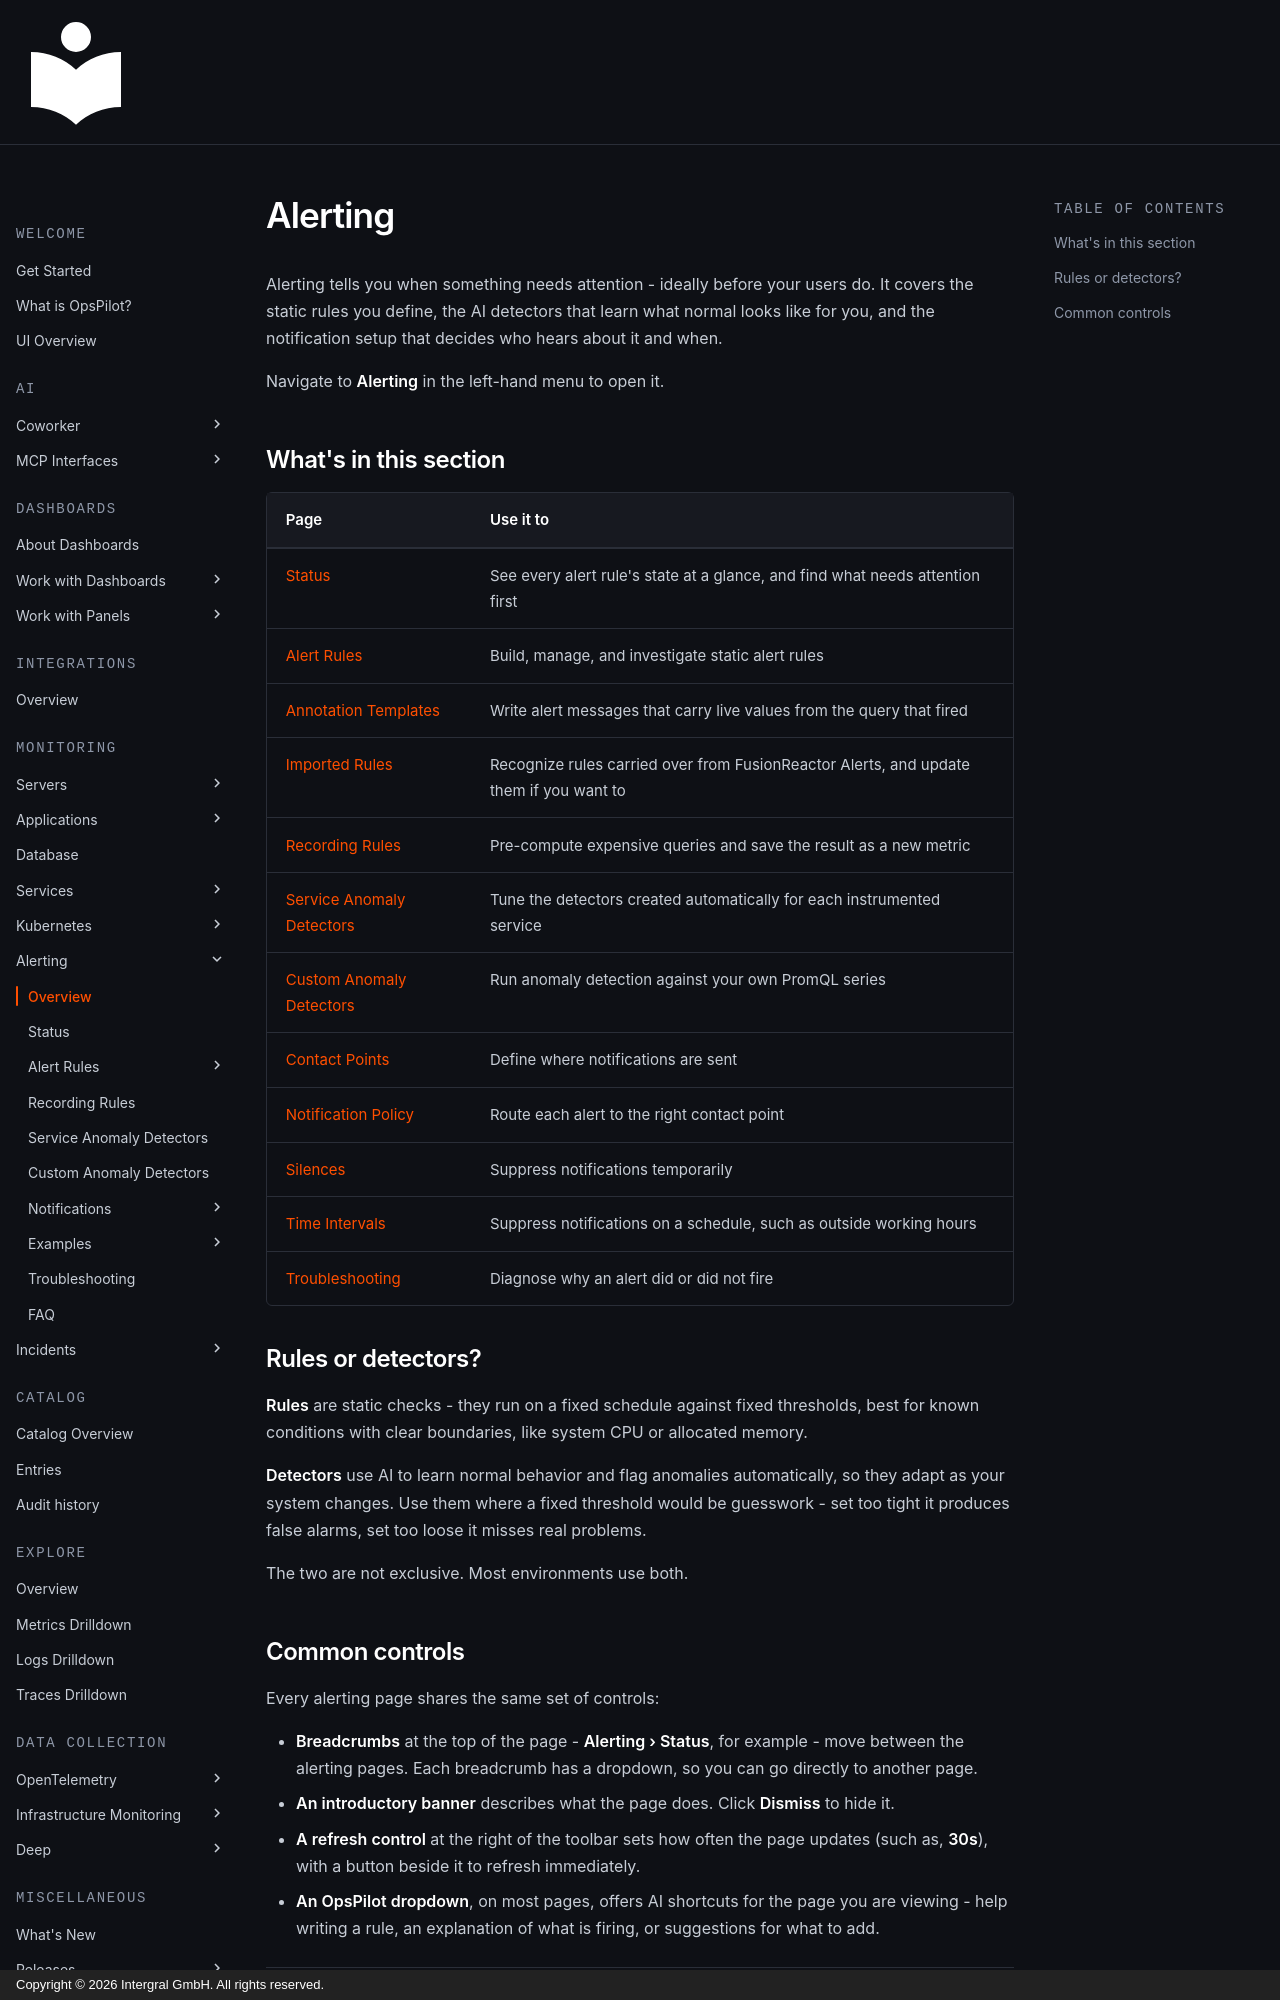

repository: intergral/opspilot-docs · page: Data-insights/Features/New-alerting/overview/index.html · generator: mkdocs · copyright: Copyright © 2026 Intergral GmbH. All rights reserved.

# Alerting

Alerting tells you when something needs attention - ideally before your users do. It covers the static rules you define, the AI detectors that learn what normal looks like for you, and the notification setup that decides who hears about it and when.

Navigate to **Alerting** in the left-hand menu to open it.

## What's in this section

| Page | Use it to |
|---|---|
| [Status](status.md) | See every alert rule's state at a glance, and find what needs attention first |
| [Alert Rules](rules.md) | Build, manage, and investigate static alert rules |
| [Annotation Templates](annotation-templates.md) | Write alert messages that carry live values from the query that fired |
| [Imported Rules](imported-rules.md) | Recognize rules carried over from FusionReactor Alerts, and update them if you want to |
| [Recording Rules](recording-rules.md) | Pre-compute expensive queries and save the result as a new metric |
| [Service Anomaly Detectors](service-anomaly-detectors.md) | Tune the detectors created automatically for each instrumented service |
| [Custom Anomaly Detectors](custom-anomaly-detectors.md) | Run anomaly detection against your own PromQL series |
| [Contact Points](contact-points.md) | Define where notifications are sent |
| [Notification Policy](notification-policy.md) | Route each alert to the right contact point |
| [Silences](silences.md) | Suppress notifications temporarily |
| [Time Intervals](time-intervals.md) | Suppress notifications on a schedule, such as outside working hours |
| [Troubleshooting](troubleshooting.md) | Diagnose why an alert did or did not fire |

## Rules or detectors?

**Rules** are static checks - they run on a fixed schedule against fixed thresholds, best for known conditions with clear boundaries, like system CPU or allocated memory.

**Detectors** use AI to learn normal behavior and flag anomalies automatically, so they adapt as your system changes. Use them where a fixed threshold would be guesswork - set too tight it produces false alarms, set too loose it misses real problems.

The two are not exclusive. Most environments use both.
